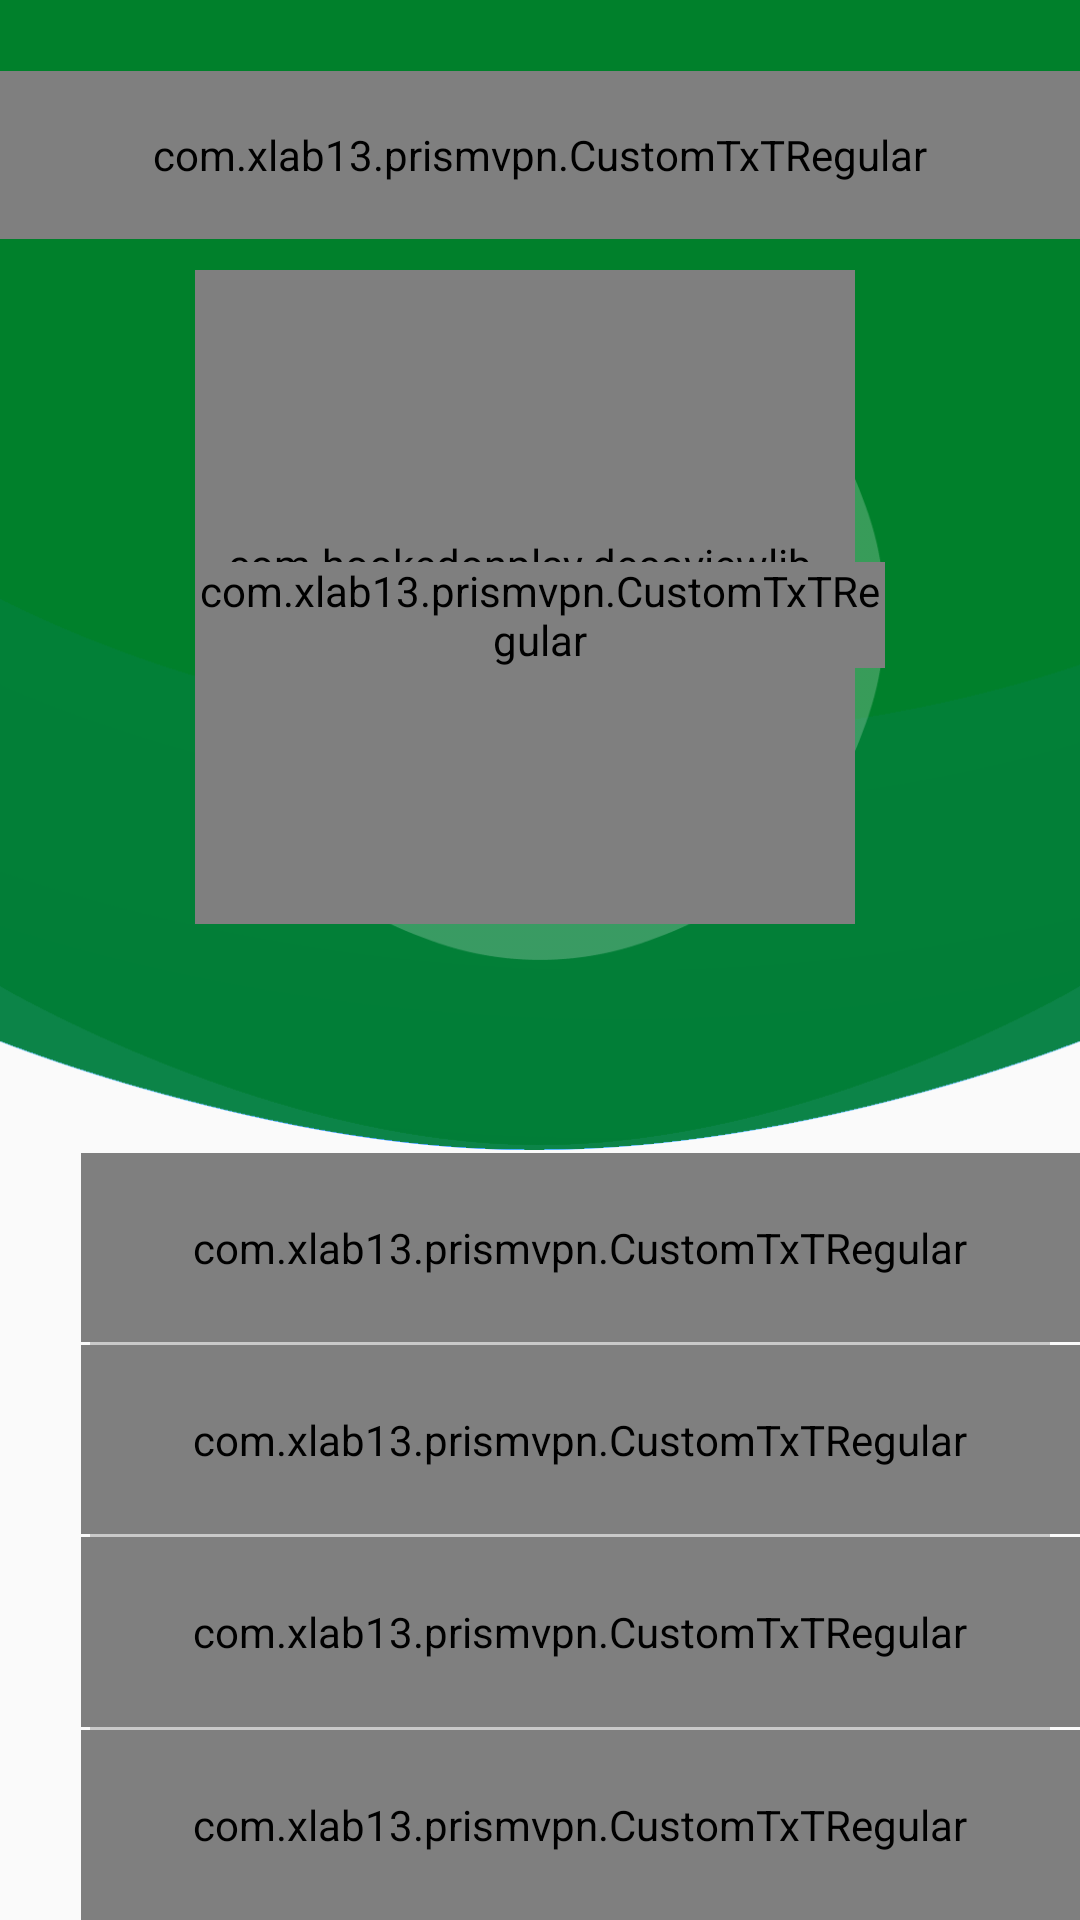

The Android layout XML behind this screen, and the referenced resources:
<!-- AndroidManifest.xml: application theme AppTheme -->
<!-- res/layout/revert_to_normal.xml -->
<?xml version="1.0" encoding="utf-8"?>

<LinearLayout xmlns:android="http://schemas.android.com/apk/res/android"
    xmlns:wheel="http://schemas.android.com/apk/res-auto"
    android:orientation="vertical"
    android:layout_width="match_parent"
    android:layout_height="match_parent"
    android:weightSum="10">

    <LinearLayout
        android:background="@drawable/ic_bkg_blue"
        android:layout_weight="6
"
        android:layout_centerInParent="true"
        android:layout_width="match_parent"
        android:layout_height="0dp"
        android:gravity="center"
        android:orientation="vertical">

        <com.xlab13.prismvpn.CustomTxTRegular
            android:textSize="18sp"
            android:textStyle="normal"
            android:gravity="center"
            android:textAppearance="?android:textAppearanceLarge"
            android:textColor="#FFFFFF"
            android:id="@+id/name"
            android:layout_marginTop="-40dp"
            android:layout_marginBottom="20dp"
            android:background="@color/transparent"
            android:layout_width="match_parent"
            android:text="Normal Power Mode"
            android:layout_height="?attr/actionBarSize" />


        <RelativeLayout
            android:layout_width="230dp"
            android:layout_height="230dp"
            android:layout_marginTop="-10dp"
            android:background="@drawable/ic_normal_power_mode_rounded"
            android:gravity="center">

        <com.hookedonplay.decoviewlib.DecoView
            android:id="@+id/dynamicArcView2"
            android:layout_width="match_parent"
            android:layout_height="match_parent"
            wheel:dv_lineWidth="5dp"
            android:padding="8dp"
            android:layout_marginBottom="12dp"
            android:layout_marginRight="10dp"
            android:layout_marginTop="-6dp"/>

            <com.xlab13.prismvpn.CustomTxTRegular
                android:id="@+id/completion"
                android:textColor="#FFFFFF"
                android:text="25%"
                android:layout_centerInParent="true"
                android:textSize="@dimen/_25sdp"
                android:layout_width="wrap_content"
                android:layout_height="wrap_content"/>

        </RelativeLayout>

    </LinearLayout>

    <LinearLayout
        android:orientation="vertical"
        android:weightSum="6"
        android:layout_marginTop="1dp"
        android:layout_weight="6"
        android:layout_width="match_parent"
        android:layout_height="0dp">

        <LinearLayout
            android:weightSum="20"
            android:orientation="horizontal"
            android:layout_weight="1"
            android:layout_width="match_parent"
            android:layout_height="0dp">

            <ImageView
                android:padding="@dimen/_5sdp"
                android:src="@drawable/ic_grey_dot"
                android:id="@+id/istpic"
                android:layout_weight="1.5"
                android:layout_width="0dp"
                android:layout_height="match_parent" />

        <com.xlab13.prismvpn.CustomTxTRegular
            android:gravity="center|left"
            android:id="@+id/ist"
            android:text="Reverting Brightness from 80% to Normal"
            android:textColor="@color/colorlightgrey"
            android:layout_weight="18.5"
            android:layout_width="0dp"
            android:textSize="@dimen/_12sdp"
            android:layout_height="match_parent" />

        </LinearLayout>

        <View
            android:id="@+id/view_one"
            android:background="@color/colorview"
            android:layout_width="match_parent"
            android:layout_height="1dp"
            android:layout_marginLeft="30dp"
            android:layout_marginRight="10dp"/>

        <LinearLayout
            android:weightSum="20"
            android:orientation="horizontal"
            android:layout_weight="1"
            android:layout_width="match_parent"
            android:layout_height="0dp">

            <ImageView
                android:padding="@dimen/_5sdp"
                android:src="@drawable/ic_grey_dot"
                android:id="@+id/secpic"
                android:layout_weight="1.5"
                android:layout_width="0dp"
                android:layout_height="match_parent" />

            <com.xlab13.prismvpn.CustomTxTRegular
                android:gravity="center|left"
                android:id="@+id/sec"
                android:text="Reverting Device Performance to Normal"
                android:textColor="@color/colorlightgrey"
                android:layout_weight="18.5"
                android:layout_width="0dp"
                android:textSize="@dimen/_12sdp"
                android:layout_height="match_parent" />

        </LinearLayout>

        <View
            android:id="@+id/view_two"
            android:background="@color/colorview"
            android:layout_width="match_parent"
            android:layout_height="1dp"
            android:layout_marginLeft="30dp"
            android:layout_marginRight="10dp"/>

        <LinearLayout
            android:weightSum="20"
            android:orientation="horizontal"
            android:layout_weight="1"
            android:layout_width="match_parent"
            android:layout_height="0dp">

            <ImageView
                android:layout_gravity="center"
                android:padding="@dimen/_5sdp"
                android:src="@drawable/ic_grey_dot"
                android:id="@+id/thipic"
                android:layout_weight="1.5"
                android:layout_width="0dp"
                android:layout_height="match_parent" />

            <com.xlab13.prismvpn.CustomTxTRegular
                android:gravity="center|left"
                android:id="@+id/thi"
                android:text="Releasing Apps from Closing"
                android:textColor="@color/colorlightgrey"
                android:layout_weight="18.5"
                android:textSize="@dimen/_12sdp"
                android:layout_width="0dp"
                android:layout_height="match_parent" />

        </LinearLayout>

        <View
            android:id="@+id/view_three"
            android:background="@color/colorview"
            android:layout_width="match_parent"
            android:layout_height="1dp"
            android:layout_marginLeft="30dp"
            android:layout_marginRight="10dp"/>

        <LinearLayout
            android:weightSum="20"
            android:orientation="horizontal"
            android:layout_weight="1"
            android:layout_width="match_parent"
            android:layout_height="0dp">

            <ImageView
                android:layout_gravity="top"
               android:padding="@dimen/_5sdp"
                android:src="@drawable/ic_grey_dot"
                android:id="@+id/foupic"
                android:layout_weight="1.5"
                android:layout_width="0dp"
                android:layout_height="match_parent" />

            <com.xlab13.prismvpn.CustomTxTRegular
                android:gravity="center|left"
                android:id="@+id/fou"
                android:text="Releasing System Services."
                android:textColor="@color/colorlightgrey"
                android:layout_weight="18.5"
                android:textSize="@dimen/_12sdp"
                android:layout_width="0dp"
                android:layout_height="match_parent" />

        </LinearLayout>

        <View
            android:id="@+id/view_four"
            android:background="@color/colorview"
            android:layout_width="match_parent"
            android:layout_height="1dp"
            android:layout_marginLeft="30dp"
            android:layout_marginRight="10dp"/>

        <LinearLayout
            android:layout_weight="1"
            android:orientation="vertical"
            android:layout_width="match_parent"
            android:layout_height="0dp">

            <com.xlab13.prismvpn.CustomTxTRegular
                android:layout_width="match_parent"
                android:layout_height="match_parent" />

        </LinearLayout>

    </LinearLayout>

</LinearLayout>
<!-- resources referenced by this layout -->
<resources>
  <color name="colorlightgrey">#848585</color>
  <color name="colorview">#32000000</color>
  <color name="transparent">#00000000</color>
  <!-- drawable ic_bkg_blue: png bitmap (drawable, 19104 bytes) -->
  <!-- drawable ic_normal_power_mode_rounded: png bitmap (drawable, 28995 bytes) -->
  <style name="AppTheme" parent="Theme.AppCompat.Light.NoActionBar">
          <item name="colorPrimary">@color/colorPrimary</item>
          <item name="colorPrimaryDark">@color/colorPrimaryDark</item>
          <item name="colorAccent">@color/colorAccent</item>
          <item name="colorControlNormal">@color/toolbarTitle</item>
      </style>
  <color name="colorPrimary">#109956</color>
  <color name="colorPrimaryDark">#12b767</color>
  <color name="colorAccent">@color/colorPrimary</color>
  <color name="toolbarTitle">#cbecfd</color>
</resources>
